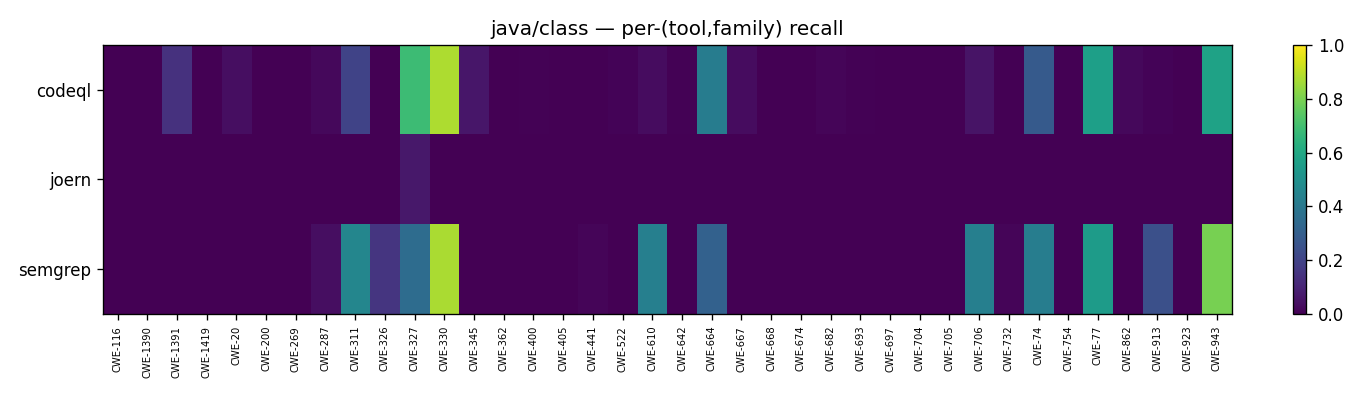

The data file committed next to this chart (first rows):
tool, CWE-116, CWE-1390, CWE-1391, CWE-1419, CWE-20, CWE-200, CWE-269, CWE-287, CWE-311, CWE-326, CWE-327, CWE-330, CWE-345, CWE-362, CWE-400, CWE-405, CWE-441, CWE-522, CWE-610, CWE-642, CWE-664, CWE-667, CWE-668
codeql, 0.0, 0.0, 0.1417, 0.0, 0.03824, 0.002574, 0.0, 0.02128, 0.2021, 0.0, 0.6857, 0.876, 0.0619, 0.0, 0.00431, 0.0, 0.0, 0.01124, 0.03382, 0.00578, 0.4184, 0.03226, 0.0
joern, 0.0, 0.0, 0.0, 0.0, 0.0, 0.0, 0.0, 0.0, 0.0, 0.0, 0.06286, 0.0, 0.0, 0.0, 0.0, 0.0, 0.0, 0.0, 0.0, 0.0, 0.0, 0.0, 0.0
semgrep, 0.0, 0.0, 0.0, 0.0, 0.0, 0.0, 0.0, 0.03546, 0.4585, 0.1538, 0.3543, 0.872, 0.0, 0.0, 0.0, 0.0, 0.01429, 0.0, 0.43, 0.0, 0.3121, 0.0, 0.0
